The GitHub repository Idinmaster/Brain-Tumor-Classification- contains a labelled image folder "processed" with 4 categories: glioma, meningioma, no tumor, pituitary tumor. Examples follow, each with its label.

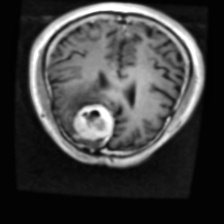
Label: meningioma

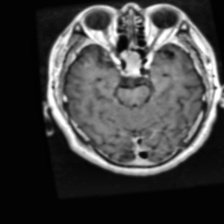
Label: pituitary tumor

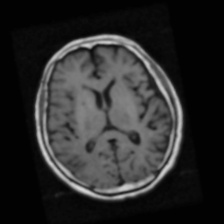
Label: no tumor

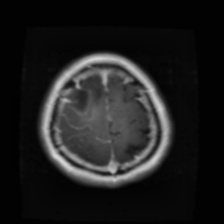
Label: glioma

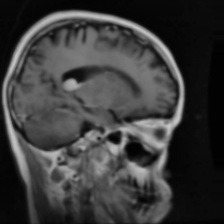
Label: meningioma

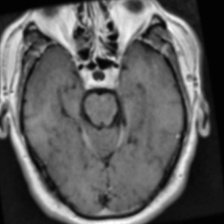
Label: pituitary tumor
